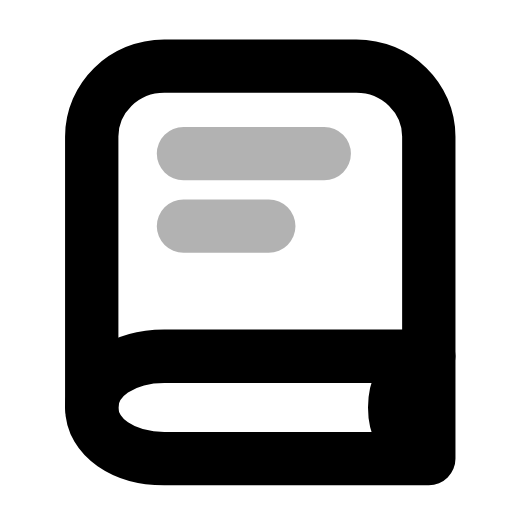
t = 0.00 s
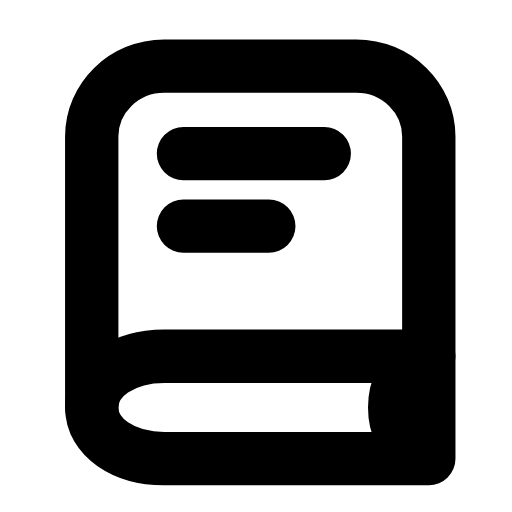
t = 0.32 s
t = 0.57 s: frame unchanged from t = 0.32 s, image omitted
t = 0.88 s: frame unchanged from t = 0.32 s, image omitted
t = 1.16 s: frame unchanged from t = 0.32 s, image omitted
t = 1.51 s: frame unchanged from t = 0.00 s, image omitted

The animated SVG that drew these frames (rendered in a browser with its animation timeline set to each time). Animation: 1 SMIL element (animate=1); one cycle of 1.80 s, repeats indefinitely.

<svg xmlns="http://www.w3.org/2000/svg" width="24" height="24" viewBox="0 0 24 24" fill="none"><path stroke="currentColor" stroke-width="2.5" stroke-linecap="round" stroke-linejoin="round" fill="none" d="M20.1 16.7L20.1 6.4C20.1 4.6 18.6 3.1 16.7 3.1L7.7 3.1C5.8 3.1 4.3 4.6 4.3 6.4L4.3 19.1"></path><path stroke="currentColor" stroke-width="2.5" stroke-linecap="round" stroke-linejoin="round" fill="none" d="M20.1 16.7L7.7 16.7C5.8 16.7 4.3 17.7 4.3 19.1S5.8 21.5 7.7 21.5L20.1 21.5L20.1 16.7"></path><path stroke="currentColor" stroke-width="2.5" stroke-linecap="round" stroke-linejoin="round" fill="none" d="M19.6 17C18.9 17.5 18.5 18.2 18.5 19.1S18.9 20.7 19.6 21.2"></path><path stroke="currentColor" stroke-width="2.5" stroke-linecap="round" stroke-linejoin="round" fill="none" d="M8.6 7.2L15.2 7.2M8.6 10.6L12.6 10.6"><animate attributeName="opacity" values="0.3;0.3;1;1;1;1;0.3;0.3;0.3" keyTimes="0;0.0675;0.18;0.45;0.6;0.78;0.855;0.9;1" dur="1.8s" repeatCount="indefinite" calcMode="spline" keySplines="0.16 1 0.3 1;0.16 1 0.3 1;0.16 1 0.3 1;0.16 1 0.3 1;0.16 1 0.3 1;0.16 1 0.3 1;0.16 1 0.3 1;0.16 1 0.3 1"/></path></svg>
